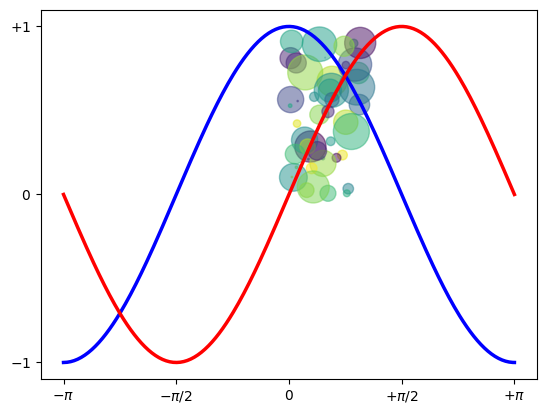

This figure's Python source:
import numpy as np
import matplotlib.pyplot as plt
#%% build a scatter plot
N = 50
x = np.random.rand(N)
y = np.random.rand(N)
colors = np.random.rand(N)
area = np.pi * (15 * np.random.rand(N))**2  # 0 to 15 point radii
plt.scatter(x, y, s=area, c=colors, alpha=0.5)
plt.show()

#%% plot y versus x as lines
X = np.linspace(-np.pi, np.pi, 256,endpoint=True)
C,S = np.cos(X), np.sin(X)

plt.plot(X, C, color="blue", linewidth=2.5, linestyle="-")
plt.plot(X, S, color="red", linewidth=2.5, linestyle="-")

plt.xlim(X.min()*1.1, X.max()*1.1)
plt.xticks([-np.pi, -np.pi/2, 0, np.pi/2, np.pi],
[r'$-\pi$', r'$-\pi/2$', r'$0$', r'$+\pi/2$', r'$+\pi$'])

plt.ylim(C.min()*1.1,C.max()*1.1)
plt.yticks([-1, 0, +1],
[r'$-1$', r'$0$', r'$+1$'])

plt.show()